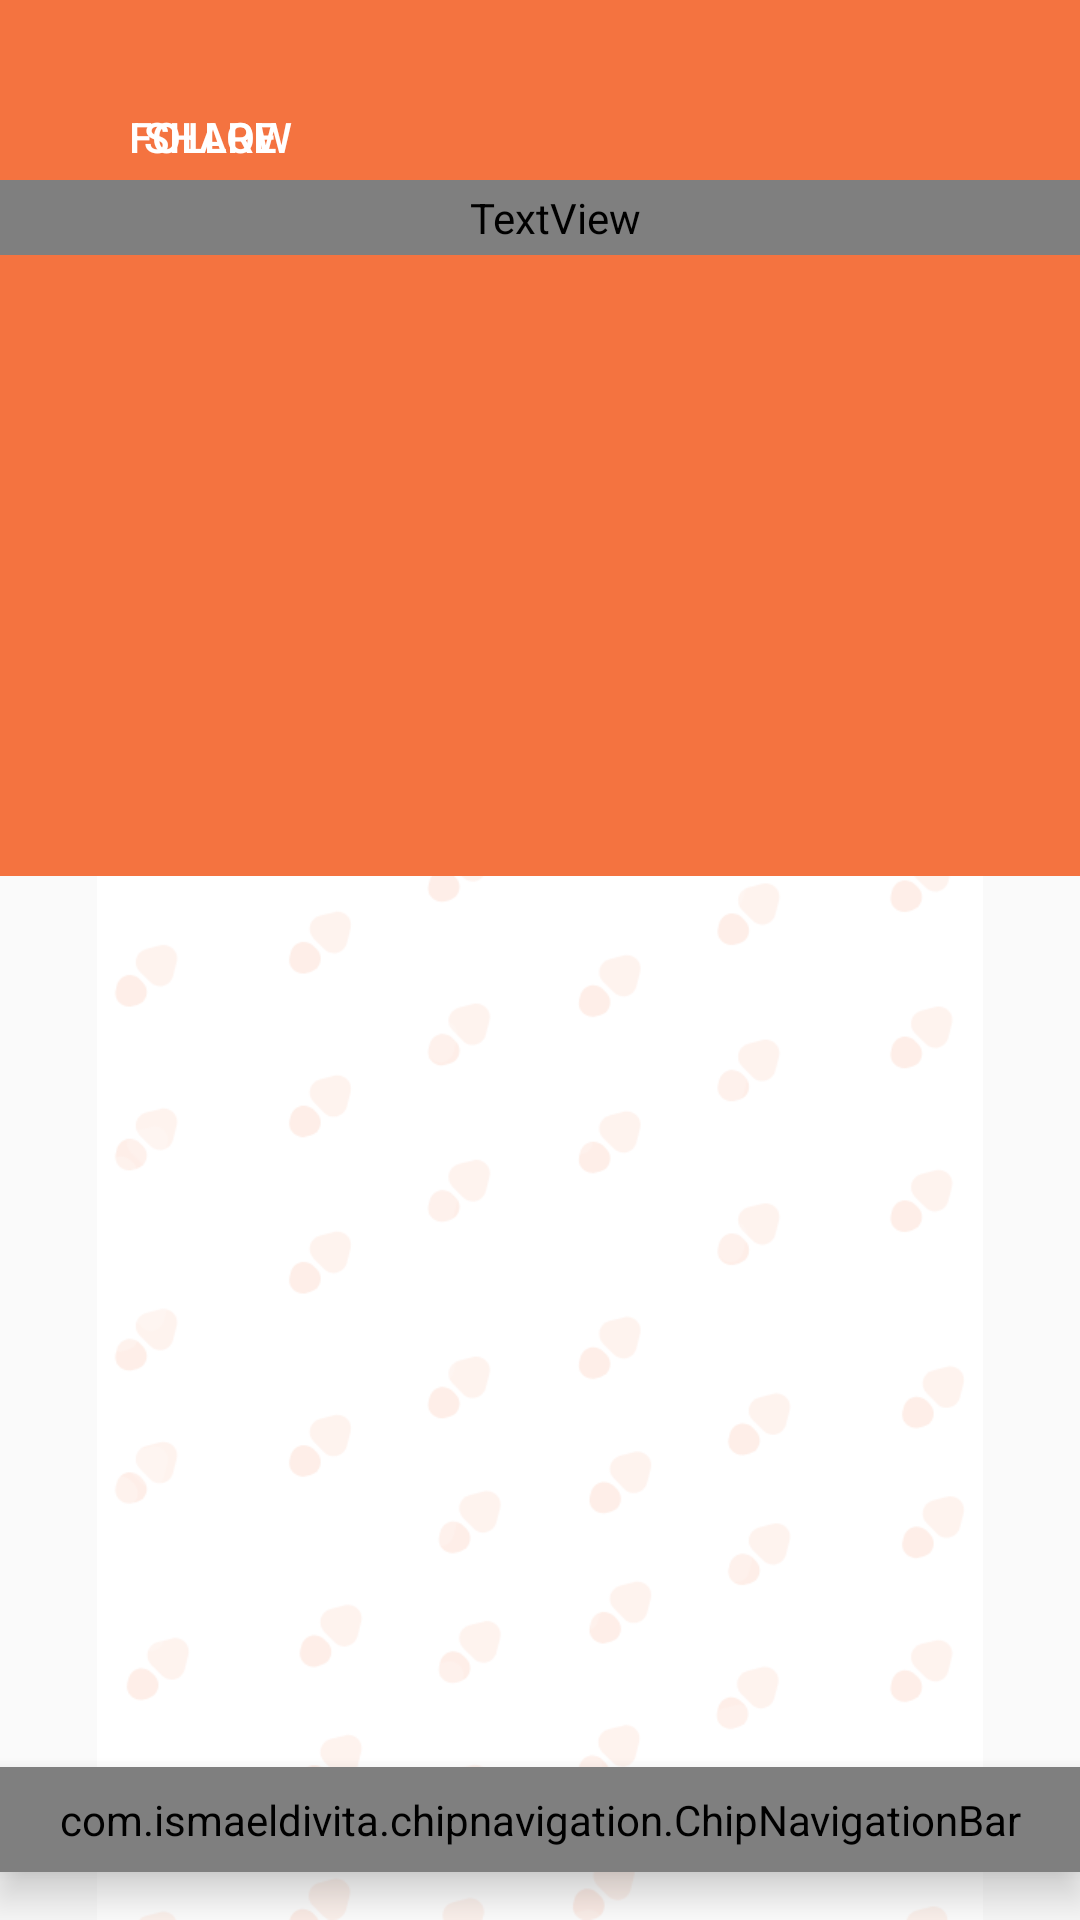

Android layout source for this screen:
<!-- AndroidManifest.xml: application theme Theme.RecipeSearcher -->
<!-- res/layout/activity_profile.xml -->
<?xml version="1.0" encoding="utf-8"?>
 <RelativeLayout xmlns:android="http://schemas.android.com/apk/res/android"
     xmlns:app="http://schemas.android.com/apk/res-auto"
     xmlns:tools="http://schemas.android.com/tools"
     android:layout_width="match_parent"
     android:layout_height="match_parent"
     tools:context=".Activities.ProfileActivity">


    <ImageView
        android:id="@+id/imageView12"
        android:layout_width="wrap_content"
        android:layout_height="wrap_content"
        android:layout_marginStart="8dp"
        android:layout_marginEnd="8dp"
        android:src="@drawable/profile_screen__1"
        app:layout_constraintBottom_toBottomOf="parent"
        app:layout_constraintEnd_toEndOf="parent"
        app:layout_constraintHorizontal_bias="0.0"
        app:layout_constraintStart_toStartOf="parent"
        app:layout_constraintTop_toTopOf="parent"
        app:layout_constraintVertical_bias="1.0" />

    <ImageView
        android:id="@+id/imageView5"
        android:layout_width="wrap_content"
        android:layout_height="wrap_content"
        android:layout_marginTop="16dp"
        android:src="@drawable/img_profilepic"
        app:layout_constraintBottom_toTopOf="@+id/txt_name"
        app:layout_constraintEnd_toEndOf="parent"
        app:layout_constraintStart_toStartOf="parent"
        app:layout_constraintTop_toTopOf="parent"
        app:layout_constraintVertical_bias="0.0" />

    <TextView
        android:id="@+id/txt_name"
        android:layout_width="wrap_content"
        android:layout_height="wrap_content"
        android:layout_marginStart="132dp"
        android:layout_marginTop="6dp"
        android:layout_marginEnd="132dp"
        android:layout_marginBottom="4dp"
        android:text="Delron Claassen"
        android:textColor="#000000"
        android:textSize="20sp"
        android:textStyle="bold"
        app:layout_constraintBottom_toTopOf="@+id/txtEditProfile"
        app:layout_constraintEnd_toEndOf="parent"
        app:layout_constraintStart_toStartOf="parent"
        app:layout_constraintTop_toBottomOf="@+id/imageView5" />

    <TextView
        android:id="@+id/txtEditProfile"
        android:layout_width="wrap_content"
        android:layout_height="wrap_content"
        android:layout_marginStart="170dp"
        android:layout_marginEnd="170dp"
        android:layout_marginBottom="21dp"
        android:padding="5dp"
        android:text="Edit Profile"
        android:textColor="@color/orange"
        app:layout_constraintBottom_toTopOf="@+id/textView9"
        app:layout_constraintEnd_toEndOf="parent"
        app:layout_constraintHorizontal_bias="0.333"
        app:layout_constraintStart_toStartOf="parent"
        app:layout_constraintTop_toBottomOf="@+id/txt_name" />

    <TextView
        android:id="@+id/textView9"
        android:layout_width="308dp"
        android:layout_height="wrap_content"
        android:layout_marginTop="20dp"
        android:text="Lorem Ipsum is simply dummy text of the printing and typesetting  industry. Lorem Ipsum has been the industry's standard dummy  text ever since the 1500s"
        android:textSize="12sp"
        app:layout_constraintEnd_toEndOf="parent"
        app:layout_constraintHorizontal_bias="0.495"
        app:layout_constraintStart_toStartOf="parent"
        app:layout_constraintTop_toBottomOf="@+id/txtEditProfile" />

    <TextView
        android:id="@+id/txtNumFollowers"
        android:layout_width="wrap_content"
        android:layout_height="wrap_content"
        android:layout_marginStart="74dp"
        android:layout_marginTop="20dp"
        android:layout_marginEnd="75dp"
        android:text="300"
        android:textColor="#000000"
        android:textSize="20sp"
        app:layout_constraintEnd_toStartOf="@+id/txtNumFollowing"
        app:layout_constraintHorizontal_bias="0.0"
        app:layout_constraintStart_toEndOf="@+id/txtNumFavourites"
        app:layout_constraintTop_toBottomOf="@+id/textView9" />

    <TextView
        android:id="@+id/txtNumFavourites"
        android:layout_width="wrap_content"
        android:layout_height="wrap_content"
        android:layout_marginStart="76dp"
        android:layout_marginTop="20dp"
        android:text="300"
        android:textColor="#000000"
        android:textSize="20sp"
        app:layout_constraintStart_toStartOf="parent"
        app:layout_constraintTop_toBottomOf="@+id/textView9" />

    <TextView
        android:id="@+id/txtNumFollowing"
        android:layout_width="wrap_content"
        android:layout_height="wrap_content"
        android:layout_marginTop="20dp"
        android:layout_marginEnd="84dp"
        android:text="102"
        android:textColor="#000000"
        android:textSize="20sp"
        app:layout_constraintEnd_toEndOf="parent"
        app:layout_constraintTop_toBottomOf="@+id/textView9" />

    <TextView
        android:id="@+id/txtFavourites_bioSection"
        android:layout_width="wrap_content"
        android:layout_height="wrap_content"
        android:layout_marginStart="64dp"
        android:layout_marginTop="4dp"
        android:text="Favourites"
        android:textColor="@color/orange"
        app:layout_constraintStart_toStartOf="parent"
        app:layout_constraintTop_toBottomOf="@+id/txtNumFavourites" />

    <TextView
        android:id="@+id/txtFollowers_bioSection"
        android:layout_width="wrap_content"
        android:layout_height="wrap_content"
        android:layout_marginStart="44dp"
        android:layout_marginTop="4dp"
        android:text="Followers"
        android:textColor="@color/orange"
        app:layout_constraintStart_toEndOf="@+id/txtFavourites_bioSection"
        app:layout_constraintTop_toBottomOf="@+id/txtNumFollowers" />

    <TextView
        android:id="@+id/txtFollowing"
        android:layout_width="wrap_content"
        android:layout_height="wrap_content"
        android:layout_marginStart="48dp"
        android:layout_marginTop="4dp"
        android:text="Following"
        android:textColor="@color/orange"
        app:layout_constraintEnd_toEndOf="parent"
        app:layout_constraintHorizontal_bias="0.0"
        app:layout_constraintStart_toEndOf="@+id/txtFollowers_bioSection"
        app:layout_constraintTop_toBottomOf="@+id/txtNumFollowing" />

    <Button
        android:id="@+id/btnFollow"
        android:layout_width="140dp"
        android:layout_height="35dp"
        android:layout_marginTop="28dp"
        android:background="@drawable/btn_signin"
        android:text="Follow"
        android:textColor="#FFFFFF"
        app:layout_constraintEnd_toEndOf="parent"
        app:layout_constraintHorizontal_bias="0.188"
        app:layout_constraintStart_toStartOf="parent"
        app:layout_constraintTop_toBottomOf="@+id/txtFollowers_bioSection" />

    <Button
        android:id="@+id/btnShare"
        android:layout_width="140dp"
        android:layout_height="35dp"
        android:layout_marginTop="28dp"
        android:background="@drawable/btn_signin"
        android:text="Share"
        android:textColor="#FFFFFF"
        app:layout_constraintEnd_toEndOf="parent"
        app:layout_constraintHorizontal_bias="0.808"
        app:layout_constraintStart_toStartOf="parent"
        app:layout_constraintTop_toBottomOf="@+id/txtFollowers_bioSection" />

    <ImageView
        android:id="@+id/bg_favourite"
        android:layout_width="412dp"
        android:layout_height="292dp"
        android:src="@drawable/rectangle_favouritesection"
        app:layout_constraintBottom_toBottomOf="parent"
        app:layout_constraintEnd_toEndOf="parent"
        app:layout_constraintHorizontal_bias="1.0"
        app:layout_constraintStart_toStartOf="parent" />

    <TextView
        android:id="@+id/txt_favourites"
        android:layout_width="match_parent"
        android:layout_height="25dp"
        android:layout_marginTop="60dp"
        android:fontFamily="@font/rockwell_bold"
        android:paddingStart="10dp"
        android:text="Favourites"
        android:textColor="@color/white"
        android:textSize="18sp"
        app:layout_constraintEnd_toEndOf="parent"
        app:layout_constraintHorizontal_bias="0.0"
        app:layout_constraintStart_toStartOf="parent"
        app:layout_constraintTop_toBottomOf="@+id/btnFollow" />

    <androidx.recyclerview.widget.RecyclerView
        android:id="@+id/rv_sub_category1"
        android:layout_width="414dp"
        android:layout_height="281dp"
        android:layout_margin="10dp"
        android:orientation="horizontal"
        app:layout_constraintEnd_toEndOf="parent"
        app:layout_constraintStart_toStartOf="parent"
        app:layout_constraintTop_toBottomOf="@+id/txt_favourites"
        tools:itemCount="1"
        tools:listitem="@layout/item_rv_sub_category" />

    <com.ismaeldivita.chipnavigation.ChipNavigationBar
        android:layout_width="380dp"
        android:layout_height="wrap_content"
        android:layout_alignParentBottom="true"
        android:layout_centerInParent="true"
        android:layout_gravity="bottom"
        android:layout_marginBottom="16dp"
        android:background="@drawable/nav_rounded"
        android:elevation="8dp"
        android:padding="8dp"
        app:cnb_addBottomInset="false"
        app:cnb_addLeftInset="false"
        app:cnb_addRightInset="false"
        app:cnb_addTopInset="false"
        app:cnb_animationDuration="175"
        app:cnb_badgeColor="@color/white"
        app:cnb_iconSize="24dp"
        app:cnb_menuResource="@menu/menu"
        app:cnb_orientationMode="horizontal"
        app:cnb_radius="8dp"
        app:cnb_unselectedColor="@color/white"
        app:layout_constraintBottom_toBottomOf="parent"
        app:layout_constraintEnd_toEndOf="parent"
        app:layout_constraintHorizontal_bias="0.483"
        app:layout_constraintStart_toStartOf="parent"
        app:layout_constraintTop_toTopOf="@+id/imageView12"
        app:layout_constraintVertical_bias="1.0" />

</RelativeLayout>
<!-- res/layout/item_rv_sub_category.xml (included above) -->
<?xml version="1.0" encoding="utf-8"?>
<LinearLayout xmlns:android="http://schemas.android.com/apk/res/android"
    xmlns:app="http://schemas.android.com/apk/res-auto"
    xmlns:tools="http://schemas.android.com/tools"
    android:layout_width="wrap_content"
    android:orientation="vertical"
    android:layout_height="wrap_content"
    tools:context=".Activities.HomeActivity">

    <androidx.cardview.widget.CardView
        android:layout_width="200dp"
        android:layout_height="300dp"
        android:layout_margin="10dp"
        app:cardCornerRadius="10dp"
        app:cardElevation="5dp"
        app:cardBackgroundColor="@color/orange">
        <ImageView
            android:id="@+id/img_dish"
            android:layout_width="match_parent"
            android:layout_height="150dp"
            android:scaleType="centerCrop"
            android:src="@drawable/pexels_pixabay_315755"
            android:background="@drawable/recipeimg_bg"/>
        <TextView
            android:id="@+id/recipe_name"
            android:layout_width="match_parent"
            android:layout_height="wrap_content"
            android:layout_gravity="center"
            android:layout_marginTop="20dp"
            android:fontFamily="@font/rockwell_regular"
            android:maxLines="2"
            android:paddingStart="10dp"
            android:paddingEnd="10dp"
            android:text="Recipe Name"
            android:textColor="@color/white"
            android:textSize="14sp" />

        <TextView
            android:id="@+id/recipe_bio"
            android:layout_width="match_parent"
            android:layout_height="wrap_content"
            android:layout_gravity="center"
            android:layout_marginTop="60dp"
            android:layout_centerHorizontal="true"
            android:fontFamily="@font/rockwell_regular"
            android:maxLines="3"
            android:paddingStart="14dp"
            android:paddingEnd="14dp"
            android:text="@string/recipe_instruction_placeholder_text"
            android:textColor="@color/white"
            android:textSize="11sp" />

        <RelativeLayout
            android:layout_width="match_parent"
            android:layout_height="wrap_content"
            android:layout_gravity="bottom"
            android:layout_marginBottom="45dp"
            android:paddingStart="10dp"
            android:paddingEnd="10dp">

            <LinearLayout
                android:layout_width="match_parent"
                android:layout_height="wrap_content"
                android:layout_centerInParent="true"
                android:orientation="horizontal">

                <ImageView
                    android:id="@+id/img_estimatedtime"
                    android:layout_width="wrap_content"
                    android:layout_height="wrap_content"
                    android:src="@drawable/time_left" />

                <TextView
                    android:id="@+id/txt_estimatedtime"
                    android:layout_width="wrap_content"
                    android:layout_height="wrap_content"
                    android:text="#Time"
                    android:textColor="@color/white"
                    android:textSize="11dp" />
            </LinearLayout>

            <LinearLayout
                android:layout_width="match_parent"
                android:layout_height="wrap_content"
                android:layout_centerInParent="true"
                android:gravity="right">
                <ImageView
                    android:id="@+id/img_amountofcalories"
                    android:layout_width="wrap_content"
                    android:layout_height="wrap_content"
                    android:src="@drawable/kcal" />

                <TextView
                    android:id="@+id/txt_amountofcalories"
                    android:layout_width="wrap_content"
                    android:layout_height="wrap_content"
                    android:paddingEnd="5dp"
                    android:text="#Calories"
                    android:textColor="@color/white"
                    android:textSize="11dp" />
            </LinearLayout>

        </RelativeLayout>

        <RelativeLayout
            android:layout_width="match_parent"
            android:layout_height="25dp"
            android:layout_marginBottom="10dp"
            android:paddingStart="10dp"
            android:paddingEnd="10dp"
            android:layout_gravity="bottom">

            <Button
                android:id="@+id/btn_view_recipe"
                android:layout_width="130dp"
                android:layout_height="wrap_content"
                android:layout_centerVertical="true"
                android:layout_gravity="center"
                android:background="@drawable/btn_view_recipe"
                android:padding="6dp"
                android:text="View Recipe"
                android:textAlignment="center"
                android:textColor="@color/white"
                android:textSize="8dp" />

            <ImageButton
                android:id="@+id/button"
                android:layout_width="35dp"
                android:layout_height="wrap_content"
                android:layout_alignParentRight="true"
                android:layout_marginRight="5dp"
                android:background="@drawable/btn_view_recipe"
                android:padding="6dp"
                android:src="@drawable/plus_1"
                tools:layout_editor_absoluteX="148dp"
                tools:layout_editor_absoluteY="266dp" />
        </RelativeLayout>
    </androidx.cardview.widget.CardView>
</LinearLayout>
<!-- resources referenced by this layout -->
<resources>
  <color name="orange">#F47340</color>
  <color name="white">#FFFFFFFF</color>
  <!-- drawable btn_view_recipe (drawable) -->
  <?xml version="1.0" encoding="utf-8"?>
  <shape xmlns:android="http://schemas.android.com/apk/res/android">
      <solid android:color="@color/yellow"/>
      <corners android:radius="2dp"/>
  </shape>
  <!-- drawable img_profilepic (drawable) -->
  <?xml version="1.0" encoding="utf-8"?>
  <shape
      xmlns:android="http://schemas.android.com/apk/res/android"
      android:shape="oval">
  
      <solid
          android:color="#000" />
  
      <stroke android:color="@color/orange" android:width="1dp"/>
  
      <size
          android:width="120dp"
          android:height="120dp"/>
  </shape>
  <!-- drawable kcal: png bitmap (drawable-hdpi, 560 bytes) -->
  <!-- drawable nav_rounded (drawable) -->
  <?xml version="1.0" encoding="utf-8"?>
  <shape xmlns:android="http://schemas.android.com/apk/res/android">
      <solid android:color="@color/orange"/>
  
      <corners android:radius="12dp"/>
  </shape>
  <!-- drawable pexels_pixabay_315755: jpg bitmap (drawable, 735606 bytes) -->
  <!-- drawable plus_1: png bitmap (drawable-hdpi, 482 bytes) -->
  <!-- drawable profile_screen__1: png bitmap (drawable-hdpi, 75834 bytes) -->
  <!-- drawable rectangle_favouritesection (drawable) -->
  <?xml version="1.0" encoding="utf-8"?>
  <shape xmlns:android="http://schemas.android.com/apk/res/android"
      android:shape="rectangle" >
  
      <solid android:color="#F47340" />
  
  </shape>
  <!-- drawable time_left: png bitmap (drawable-hdpi, 580 bytes) -->
  <string name="recipe_instruction_placeholder_text">Lorem Ipsum is simply dummy text of the printing and typesetting industry. Lorem Ipsum has been the industries standard dummy text ever since the 1500s, when an unknown printer took a galley of type and scrambled it to make a type specimen book.</string>
  <style name="Theme.RecipeSearcher" parent="Theme.AppCompat.Light.NoActionBar">
          
          <item name="colorPrimary">@color/orange</item>
          <item name="colorPrimaryVariant">#CF7D5C</item>
          <item name="colorOnPrimary">@color/white</item>
      </style>
  <color name="yellow">#FF9A00</color>
</resources>
